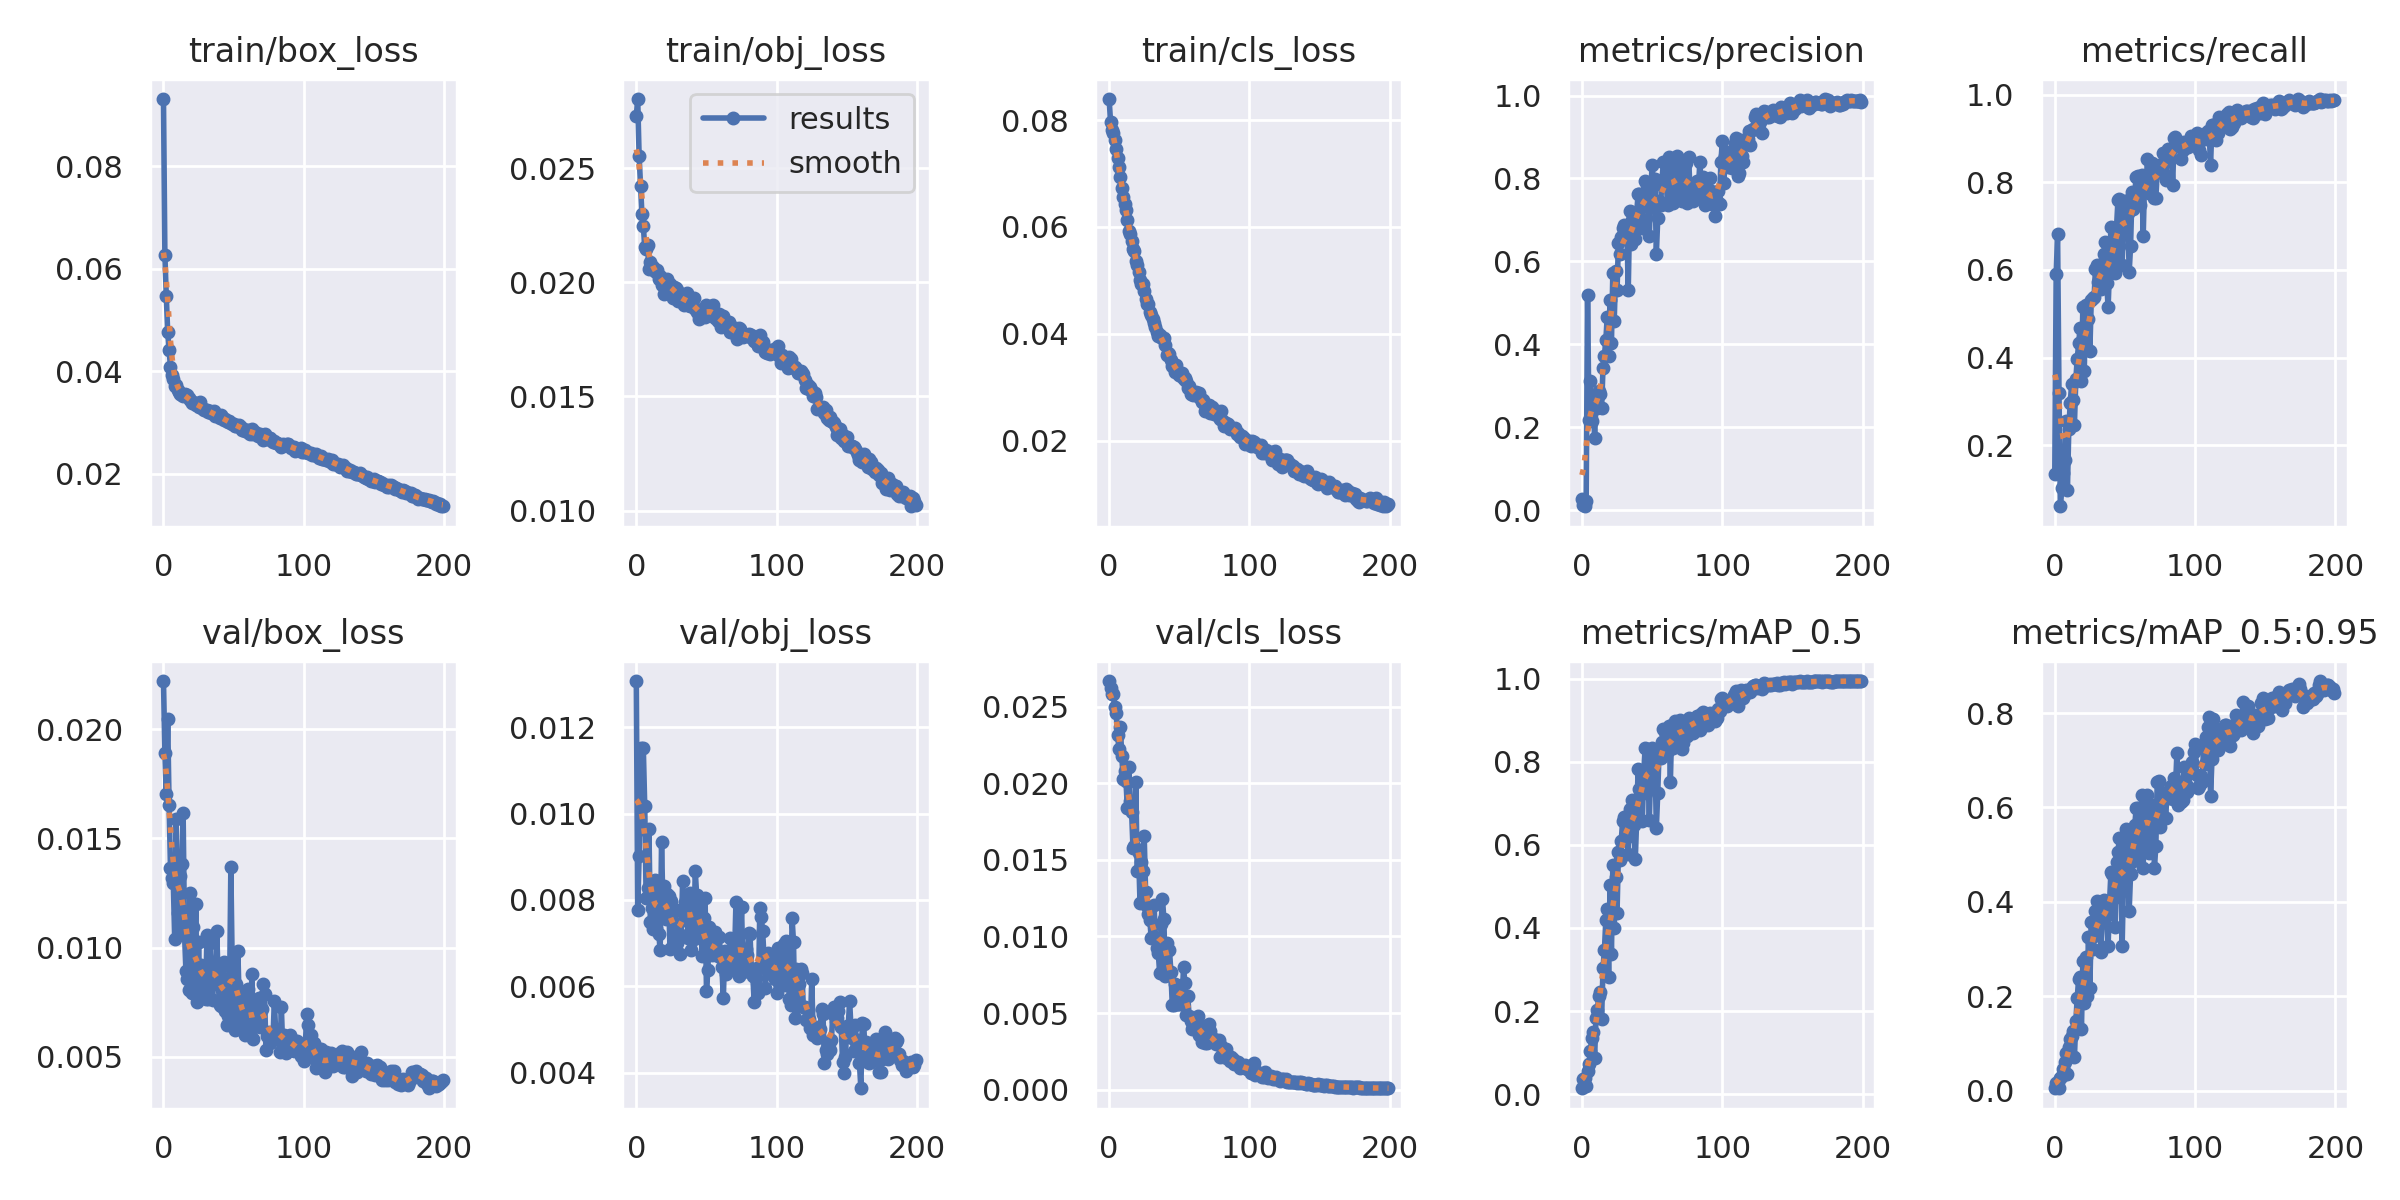

The data file committed next to this chart (first rows):
epoch, train/box_loss, train/obj_loss, train/cls_loss, metrics/precision, metrics/recall, metrics/mAP_0.5, metrics/mAP_0.5:0.95, val/box_loss, val/obj_loss, val/cls_loss, x/lr0, x/lr1, x/lr2
0, 0.09311, 0.02729, 0.08396, 0.02817, 0.1351, 0.01414, 0.005466, 0.02221, 0.01307, 0.02669, 0.07077, 0.003248, 0.003248
1, 0.0627, 0.02803, 0.0797, 0.01367, 0.5913, 0.03549, 0.0163, 0.01893, 0.007763, 0.02625, 0.04074, 0.006549, 0.006549
2, 0.05463, 0.02554, 0.07822, 0.009669, 0.6814, 0.03775, 0.01769, 0.01702, 0.009024, 0.02584, 0.01067, 0.009816, 0.009816
3, 0.04773, 0.02424, 0.07756, 0.02229, 0.3202, 0.01953, 0.006867, 0.02048, 0.01152, 0.02583, 0.009851, 0.009851, 0.009851
4, 0.04418, 0.02301, 0.07624, 0.5181, 0.06099, 0.05577, 0.02716, 0.01655, 0.009642, 0.02499, 0.009851, 0.009851, 0.009851
5, 0.04078, 0.02249, 0.07458, 0.2177, 0.1031, 0.0732, 0.03146, 0.01364, 0.01151, 0.02461, 0.009802, 0.009802, 0.009802
6, 0.0393, 0.02153, 0.07288, 0.3123, 0.1357, 0.1036, 0.04682, 0.01319, 0.01018, 0.02317, 0.009753, 0.009753, 0.009753
7, 0.03859, 0.02146, 0.07121, 0.2147, 0.1657, 0.1352, 0.06052, 0.01298, 0.00805, 0.02228, 0.009703, 0.009703, 0.009703
8, 0.03721, 0.02163, 0.06935, 0.2773, 0.256, 0.149, 0.0795, 0.01039, 0.008272, 0.02371, 0.009654, 0.009654, 0.009654
9, 0.03727, 0.02056, 0.06735, 0.1753, 0.09737, 0.08714, 0.03588, 0.01587, 0.009634, 0.0218, 0.009604, 0.009604, 0.009604
10, 0.0363, 0.02091, 0.06553, 0.2596, 0.238, 0.183, 0.0918, 0.01157, 0.007485, 0.02031, 0.009555, 0.009555, 0.009555
11, 0.036, 0.02057, 0.06425, 0.246, 0.296, 0.2033, 0.1093, 0.01093, 0.007811, 0.02082, 0.009505, 0.009505, 0.009505
12, 0.03553, 0.02069, 0.06321, 0.2885, 0.3396, 0.2371, 0.1167, 0.01327, 0.007317, 0.02014, 0.009456, 0.009456, 0.009456
13, 0.03548, 0.02048, 0.06134, 0.2794, 0.3039, 0.2467, 0.1262, 0.01383, 0.008454, 0.01841, 0.009406, 0.009406, 0.009406
14, 0.03525, 0.02045, 0.05926, 0.2469, 0.2467, 0.1812, 0.07132, 0.01617, 0.00735, 0.02105, 0.009357, 0.009357, 0.009357
15, 0.03551, 0.02053, 0.05876, 0.3435, 0.3508, 0.3041, 0.1483, 0.01062, 0.008441, 0.01887, 0.009307, 0.009307, 0.009307
16, 0.03515, 0.02015, 0.05732, 0.3727, 0.3969, 0.3467, 0.1968, 0.008914, 0.00722, 0.01817, 0.009258, 0.009258, 0.009258
17, 0.03531, 0.02027, 0.0559, 0.4102, 0.4331, 0.4183, 0.2373, 0.008574, 0.00684, 0.01577, 0.009208, 0.009208, 0.009208
18, 0.03477, 0.0199, 0.05559, 0.4655, 0.467, 0.4447, 0.2401, 0.008074, 0.009351, 0.01589, 0.009158, 0.009158, 0.009158
19, 0.03447, 0.02011, 0.05363, 0.3724, 0.3462, 0.2808, 0.1309, 0.01249, 0.007783, 0.02007, 0.009109, 0.009109, 0.009109
20, 0.03382, 0.01947, 0.05286, 0.5071, 0.5162, 0.5033, 0.2755, 0.007909, 0.008315, 0.0143, 0.009059, 0.009059, 0.009059
21, 0.03395, 0.01992, 0.05161, 0.4023, 0.3694, 0.3364, 0.1855, 0.01096, 0.007564, 0.01544, 0.00901, 0.00901, 0.00901
22, 0.03381, 0.02015, 0.05012, 0.5714, 0.519, 0.5526, 0.2829, 0.008937, 0.008144, 0.01219, 0.00896, 0.00896, 0.00896
23, 0.0334, 0.01985, 0.04936, 0.4574, 0.4191, 0.399, 0.2012, 0.01201, 0.008101, 0.01484, 0.008911, 0.008911, 0.008911
24, 0.03347, 0.01992, 0.04923, 0.5769, 0.489, 0.5214, 0.3265, 0.007505, 0.006856, 0.01431, 0.008861, 0.008861, 0.008861
25, 0.03302, 0.01985, 0.04808, 0.5308, 0.416, 0.4371, 0.2186, 0.01028, 0.007987, 0.01655, 0.008812, 0.008812, 0.008812
26, 0.03399, 0.01931, 0.04655, 0.645, 0.5325, 0.5827, 0.3583, 0.007684, 0.006959, 0.01288, 0.008762, 0.008762, 0.008762
27, 0.03308, 0.01978, 0.04565, 0.619, 0.5356, 0.5646, 0.3003, 0.009195, 0.007418, 0.01197, 0.008713, 0.008713, 0.008713
28, 0.03265, 0.01975, 0.04559, 0.66, 0.5374, 0.6097, 0.3277, 0.008917, 0.007764, 0.01144, 0.008663, 0.008663, 0.008663
29, 0.03255, 0.01964, 0.04415, 0.6806, 0.6033, 0.6571, 0.3817, 0.007754, 0.006997, 0.01106, 0.008614, 0.008614, 0.008614
30, 0.03252, 0.01916, 0.04357, 0.688, 0.612, 0.666, 0.4014, 0.007668, 0.007165, 0.009889, 0.008564, 0.008564, 0.008564
31, 0.03241, 0.01936, 0.04273, 0.6743, 0.5729, 0.62, 0.3505, 0.0106, 0.006742, 0.01005, 0.008515, 0.008515, 0.008515
32, 0.03201, 0.01928, 0.04198, 0.6749, 0.5671, 0.6183, 0.363, 0.007671, 0.007187, 0.01209, 0.008466, 0.008466, 0.008466
33, 0.03222, 0.01919, 0.04123, 0.5317, 0.5566, 0.5779, 0.2942, 0.01021, 0.008433, 0.009906, 0.008416, 0.008416, 0.008416
34, 0.03196, 0.01899, 0.04039, 0.722, 0.6139, 0.6859, 0.3908, 0.008685, 0.007541, 0.009241, 0.008367, 0.008367, 0.008367
35, 0.03206, 0.01943, 0.03956, 0.6417, 0.636, 0.6781, 0.4037, 0.007626, 0.007951, 0.008933, 0.008317, 0.008317, 0.008317
36, 0.03218, 0.01952, 0.03972, 0.6989, 0.6639, 0.7087, 0.3907, 0.008855, 0.00801, 0.007613, 0.008268, 0.008268, 0.008268
37, 0.03133, 0.019, 0.03948, 0.7022, 0.5698, 0.6486, 0.373, 0.009005, 0.007116, 0.01084, 0.008218, 0.008218, 0.008218
38, 0.03125, 0.01898, 0.03915, 0.6533, 0.5146, 0.5653, 0.3077, 0.01075, 0.00815, 0.01248, 0.008169, 0.008169, 0.008169
39, 0.03125, 0.01919, 0.03912, 0.7173, 0.6028, 0.662, 0.3983, 0.008344, 0.006852, 0.01115, 0.008119, 0.008119, 0.008119
40, 0.03091, 0.01902, 0.03789, 0.7622, 0.699, 0.7819, 0.4624, 0.007359, 0.007847, 0.007389, 0.00807, 0.00807, 0.00807
41, 0.0315, 0.0193, 0.03603, 0.7616, 0.6305, 0.7343, 0.4598, 0.007343, 0.007089, 0.009549, 0.00802, 0.00802, 0.00802
42, 0.03103, 0.01881, 0.03644, 0.7031, 0.6458, 0.7221, 0.4092, 0.008631, 0.008667, 0.007499, 0.007971, 0.007971, 0.007971
43, 0.03048, 0.0187, 0.03628, 0.6801, 0.5939, 0.6575, 0.3472, 0.009347, 0.008116, 0.009088, 0.007921, 0.007921, 0.007921
44, 0.0307, 0.01867, 0.03507, 0.7503, 0.6976, 0.7733, 0.4837, 0.007102, 0.007307, 0.007709, 0.007872, 0.007872, 0.007872
45, 0.03024, 0.0184, 0.03392, 0.7936, 0.7587, 0.8319, 0.5056, 0.006454, 0.00784, 0.005494, 0.007822, 0.007822, 0.007822
46, 0.03014, 0.01873, 0.03395, 0.7846, 0.7609, 0.8298, 0.5349, 0.006872, 0.007331, 0.005556, 0.007772, 0.007772, 0.007772
47, 0.03023, 0.01881, 0.03278, 0.7693, 0.6916, 0.7793, 0.4863, 0.007411, 0.006705, 0.006911, 0.007723, 0.007723, 0.007723
48, 0.03001, 0.0187, 0.03422, 0.6603, 0.6119, 0.6607, 0.3076, 0.01368, 0.007594, 0.006834, 0.007673, 0.007673, 0.007673
49, 0.02977, 0.01848, 0.03273, 0.7694, 0.7163, 0.7835, 0.4485, 0.009024, 0.008052, 0.005558, 0.007624, 0.007624, 0.007624
50, 0.02972, 0.01899, 0.03221, 0.832, 0.7577, 0.8331, 0.5148, 0.007884, 0.005901, 0.005578, 0.007574, 0.007574, 0.007574
51, 0.02942, 0.01858, 0.03214, 0.7836, 0.7569, 0.8197, 0.5546, 0.006245, 0.006379, 0.00673, 0.007525, 0.007525, 0.007525
52, 0.02938, 0.01856, 0.03265, 0.7988, 0.7308, 0.8173, 0.4738, 0.008341, 0.007384, 0.005716, 0.007476, 0.007476, 0.007476
53, 0.02934, 0.01873, 0.03152, 0.6173, 0.5946, 0.6399, 0.3805, 0.009842, 0.007272, 0.008011, 0.007426, 0.007426, 0.007426
54, 0.02945, 0.01898, 0.03179, 0.7038, 0.6538, 0.7252, 0.4585, 0.007411, 0.006735, 0.006938, 0.007377, 0.007377, 0.007377
55, 0.02924, 0.01899, 0.0311, 0.7455, 0.777, 0.8277, 0.538, 0.006298, 0.006738, 0.004882, 0.007327, 0.007327, 0.007327
56, 0.02862, 0.01844, 0.02977, 0.7369, 0.7396, 0.8078, 0.4857, 0.007958, 0.007249, 0.006112, 0.007278, 0.007278, 0.007278
57, 0.02876, 0.01853, 0.03016, 0.7937, 0.7774, 0.8467, 0.5628, 0.006284, 0.006883, 0.004833, 0.007228, 0.007228, 0.007228
58, 0.02845, 0.01833, 0.0288, 0.8389, 0.8124, 0.8776, 0.599, 0.006014, 0.006712, 0.00447, 0.007178, 0.007178, 0.007178
59, 0.0286, 0.01862, 0.02918, 0.7874, 0.8153, 0.8723, 0.5999, 0.006088, 0.007155, 0.003986, 0.007129, 0.007129, 0.007129
... 140 more rows
